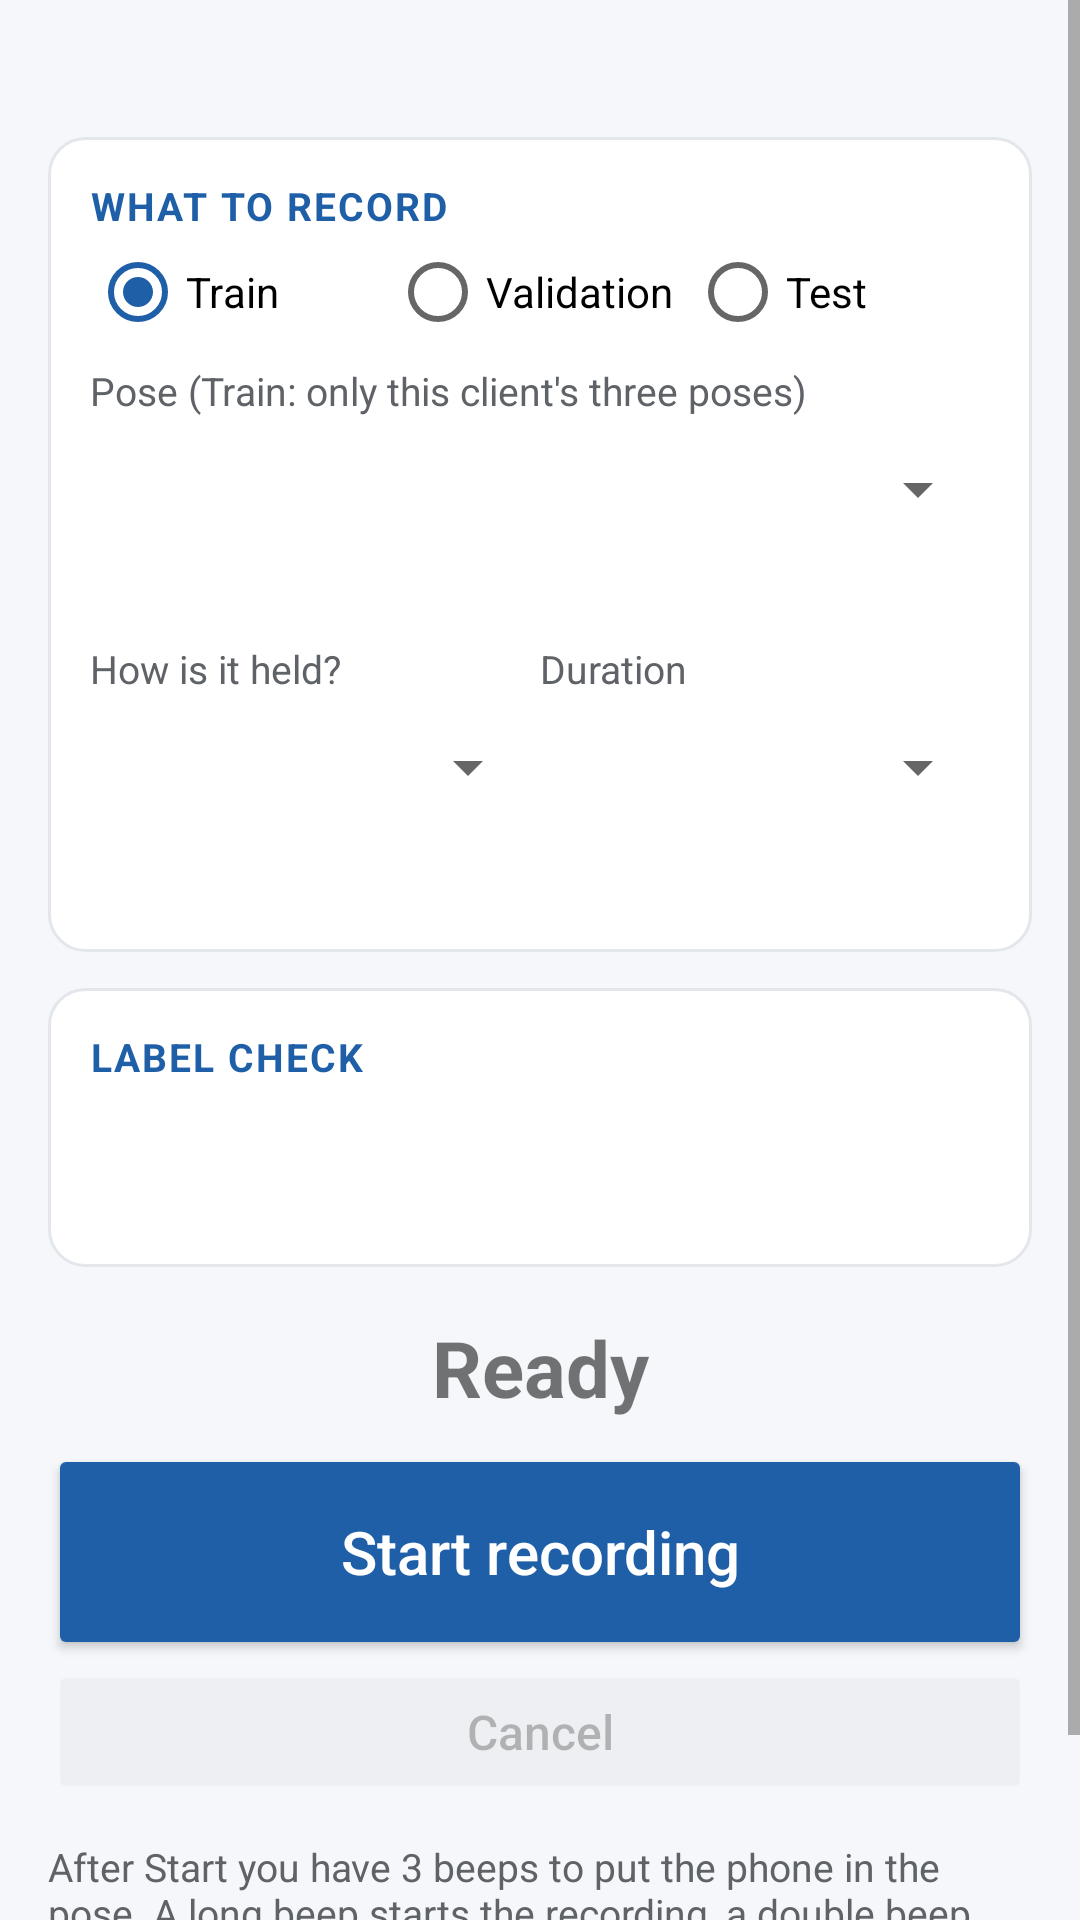

The Android layout XML behind this screen, and the referenced resources:
<!-- AndroidManifest.xml: application theme AppTheme -->
<!-- res/layout/activity_record.xml -->
<?xml version="1.0" encoding="utf-8"?>
<ScrollView xmlns:android="http://schemas.android.com/apk/res/android"
    android:layout_width="match_parent"
    android:layout_height="match_parent">

    <LinearLayout
        android:layout_width="match_parent"
        android:layout_height="wrap_content"
        android:orientation="vertical"
        android:padding="16dp">

        <TextView style="@style/Hint"
            android:id="@+id/who"
            android:layout_width="match_parent"
            android:layout_height="wrap_content" />

        
        <LinearLayout style="@style/Card"
            android:layout_width="match_parent"
            android:layout_height="wrap_content">

            <TextView style="@style/SectionTitle"
                android:layout_width="wrap_content"
                android:layout_height="wrap_content"
                android:text="What to record" />

            <RadioGroup
                android:id="@+id/split_group"
                android:layout_width="match_parent"
                android:layout_height="wrap_content"
                android:layout_marginTop="4dp"
                android:orientation="horizontal">

                <RadioButton
                    android:id="@+id/split_train"
                    android:layout_width="0dp"
                    android:layout_height="wrap_content"
                    android:layout_weight="1"
                    android:checked="true"
                    android:text="Train" />

                <RadioButton
                    android:id="@+id/split_val"
                    android:layout_width="0dp"
                    android:layout_height="wrap_content"
                    android:layout_weight="1"
                    android:text="Validation" />

                <RadioButton
                    android:id="@+id/split_test"
                    android:layout_width="0dp"
                    android:layout_height="wrap_content"
                    android:layout_weight="1"
                    android:text="Test" />
            </RadioGroup>

            <TextView style="@style/Hint"
                android:layout_width="wrap_content"
                android:layout_height="wrap_content"
                android:layout_marginTop="8dp"
                android:text="Pose (Train: only this client's three poses)" />

            <Spinner
                android:id="@+id/pose"
                android:layout_width="match_parent"
                android:layout_height="48dp" />

            <TextView
                android:id="@+id/pose_desc"
                android:layout_width="match_parent"
                android:layout_height="wrap_content"
                android:textStyle="italic" />

            <LinearLayout
                android:layout_width="match_parent"
                android:layout_height="wrap_content"
                android:layout_marginTop="8dp"
                android:orientation="horizontal">

                <LinearLayout
                    android:layout_width="0dp"
                    android:layout_height="wrap_content"
                    android:layout_weight="1"
                    android:orientation="vertical">

                    <TextView style="@style/Hint"
                        android:layout_width="wrap_content"
                        android:layout_height="wrap_content"
                        android:text="How is it held?" />

                    <Spinner
                        android:id="@+id/holding"
                        android:layout_width="match_parent"
                        android:layout_height="48dp" />
                </LinearLayout>

                <LinearLayout
                    android:layout_width="0dp"
                    android:layout_height="wrap_content"
                    android:layout_weight="1"
                    android:orientation="vertical">

                    <TextView style="@style/Hint"
                        android:layout_width="wrap_content"
                        android:layout_height="wrap_content"
                        android:text="Duration" />

                    <Spinner
                        android:id="@+id/duration"
                        android:layout_width="match_parent"
                        android:layout_height="48dp" />
                </LinearLayout>
            </LinearLayout>

            <TextView style="@style/Hint"
                android:id="@+id/counts"
                android:layout_width="match_parent"
                android:layout_height="wrap_content"
                android:layout_marginTop="6dp" />
        </LinearLayout>

        
        <LinearLayout style="@style/Card"
            android:layout_width="match_parent"
            android:layout_height="wrap_content">

            <TextView style="@style/SectionTitle"
                android:layout_width="wrap_content"
                android:layout_height="wrap_content"
                android:text="Label check" />

            <TextView
                android:id="@+id/live_pose"
                android:layout_width="match_parent"
                android:layout_height="wrap_content"
                android:layout_marginTop="4dp"
                android:textSize="20sp"
                android:textStyle="bold" />

            <TextView
                android:id="@+id/live_gravity"
                android:layout_width="match_parent"
                android:layout_height="wrap_content"
                android:fontFamily="monospace"
                android:textColor="@color/muted"
                android:textSize="12sp" />
        </LinearLayout>

        
        <TextView
            android:id="@+id/status"
            android:layout_width="match_parent"
            android:layout_height="wrap_content"
            android:layout_marginTop="16dp"
            android:gravity="center"
            android:text="Ready"
            android:textSize="26sp"
            android:textStyle="bold" />

        <Button style="@style/Button.Primary"
            android:id="@+id/start"
            android:layout_width="match_parent"
            android:layout_height="wrap_content"
            android:layout_marginTop="8dp"
            android:minHeight="72dp"
            android:text="Start recording"
            android:textSize="20sp" />

        <Button
            android:id="@+id/cancel"
            android:layout_width="match_parent"
            android:layout_height="wrap_content"
            android:enabled="false"
            android:text="Cancel" />

        <TextView style="@style/Hint"
            android:layout_width="match_parent"
            android:layout_height="wrap_content"
            android:layout_marginTop="12dp"
            android:text="After Start you have 3 beeps to put the phone in the pose. A long beep starts the recording, a double beep ends it. The first and last second are ignored, so you can move into and out of the pose then. Vary the tilt, the surface and in-hand vs resting between sessions." />
    </LinearLayout>
</ScrollView>
<!-- resources referenced by this layout -->
<resources>
  <color name="muted">#5F6368</color>
  <style name="Button.Primary" parent="@android:style/Widget.Material.Button.Colored">
          <item name="android:textAllCaps">false</item>
          <item name="android:textSize">18sp</item>
          <item name="android:minHeight">60dp</item>
      </style>
  <style name="Card">
          <item name="android:background">@drawable/card</item>
          <item name="android:padding">14dp</item>
          <item name="android:orientation">vertical</item>
          <item name="android:layout_marginTop">12dp</item>
      </style>
  <style name="Hint">
          <item name="android:textSize">13sp</item>
          <item name="android:textColor">@color/muted</item>
      </style>
  <style name="SectionTitle">
          <item name="android:textSize">13sp</item>
          <item name="android:textStyle">bold</item>
          <item name="android:textColor">@color/primary</item>
          <item name="android:textAllCaps">true</item>
          <item name="android:letterSpacing">0.05</item>
      </style>
  <style name="AppTheme" parent="@android:style/Theme.Material.Light.DarkActionBar">
          <item name="android:colorPrimary">@color/primary</item>
          <item name="android:colorPrimaryDark">@color/primary_dark</item>
          <item name="android:colorAccent">@color/primary</item>
          <item name="android:windowBackground">@color/background</item>
          <item name="android:buttonStyle">@style/Button</item>
      </style>
  <!-- drawable card (drawable) -->
  <?xml version="1.0" encoding="utf-8"?>
  <shape xmlns:android="http://schemas.android.com/apk/res/android" android:shape="rectangle">
      <solid android:color="@color/card" />
      <corners android:radius="12dp" />
      <stroke android:width="1dp" android:color="@color/card_line" />
  </shape>
  <color name="primary">#1F5FA8</color>
  <color name="primary_dark">#174A84</color>
  <color name="background">#F5F7FA</color>
  <style name="Button" parent="@android:style/Widget.Material.Button">
          <item name="android:textAllCaps">false</item>
          <item name="android:textSize">16sp</item>
      </style>
  <color name="card">#FFFFFF</color>
  <color name="card_line">#E3E6EA</color>
</resources>
